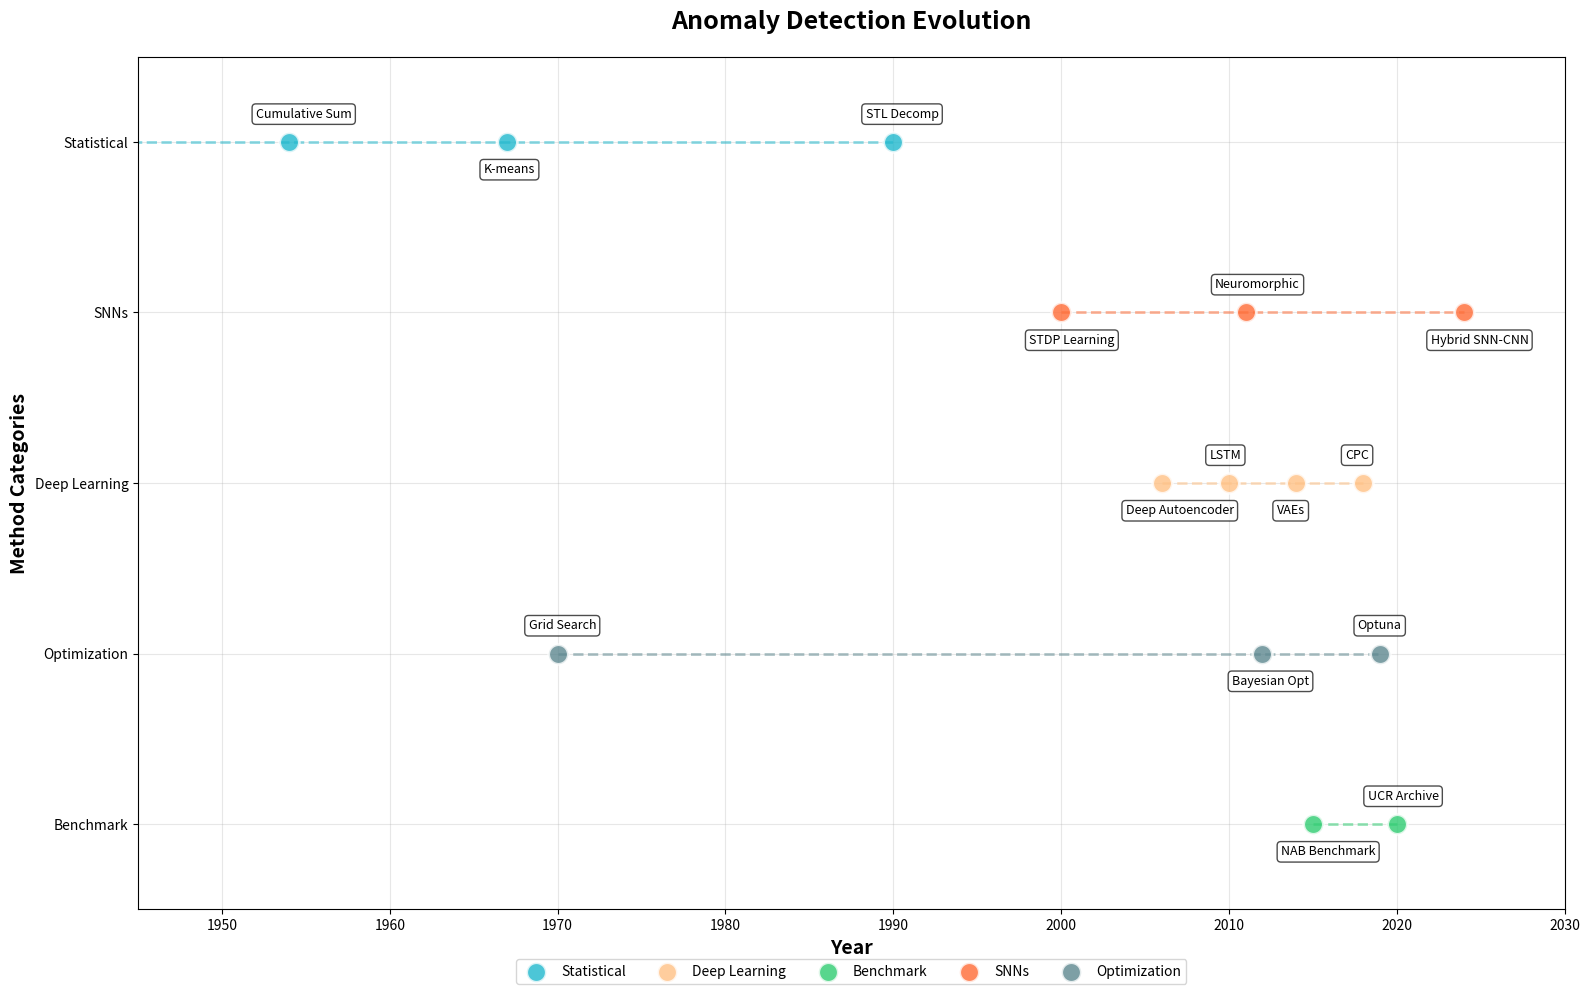

Python code for this plot:
import pandas as pd
import matplotlib.pyplot as plt
import matplotlib.patches as patches
import os
import numpy as np

# Create the data
data = [
    {"Method": "Statistical Process Control", "Category": "Statistical", "Year": 1924, "Energy_Efficiency": "Very High", "Accuracy": "Low"}, #Year of creation
    {"Method": "Cumulative Sum", "Category": "Statistical", "Year": 1954, "Energy_Efficiency": "??", "Accuracy": "??"}, #Year of creation
    #I commented this one because is not added in the State of the art text
    # {"Method": "EWM Charts", "Category": "Statistical", "Year": 1959, "Energy_Efficiency": "??", "Accuracy": "??"}, #Check use in TSAD. 
    {"Method": "K-means Clustering", "Category": "Statistical", "Year": 1967, "Energy_Efficiency": "High", "Accuracy": "Medium"},# Invented in 1956, but popularized and started to used 1967 by MacQueen.
    # {"Method": "Z-score Analysis", "Category": "Statistical", "Year": 1968, "Energy_Efficiency": "Very High", "Accuracy": "Low"},
    {"Method": "STL Decomposition", "Category": "Statistical", "Year": 1990, "Energy_Efficiency": "High", "Accuracy": "Medium"}, #Developed and published 1990
    
    {"Method": "Deep Autoencoder", "Category": "Deep Learning", "Year": 2006, "Energy_Efficiency": "Low", "Accuracy": "High"},#Invented 1980 before but makes sense to put 2006, because a study made by Hinton (Deep Autoencoders)  (https://www.perplexity.ai/search/revisa-si-las-fechas-estan-bie-jupwNGIaRXmZIyh6GkXVPw#1)
    {"Method": "LSTM", "Category": "Deep Learning", "Year": 2010, "Energy_Efficiency": "Low", "Accuracy": "High"},#LSTM Networks THIS IS PROBABLY WRONG!!!!
    {"Method": "VAEs", "Category": "Deep Learning", "Year": 2014, "Energy_Efficiency": "Low", "Accuracy": "High"},# THIS Year is OK
    # {"Method": "Transformers", "Category": "Deep Learning", "Year": 2017, "Energy_Efficiency": "Very Low", "Accuracy": "Very High"}, #I commented this one because is not added in the State of the art text
    {"Method": "CPC", "Category": "Deep Learning", "Year": 2018, "Energy_Efficiency": "??", "Accuracy": "??"}, #THIS IS THE RIGHT, https://arxiv.org/abs/1807.03748
    # {"Method": "Contrastive Learning", "Category": "Deep Learning", "Year": 2020, "Energy_Efficiency": "Low", "Accuracy": "Very High"},
    
    #Me falta comprobar las fechas de aquí en adelante
    {"Method": "NAB Benchmark", "Category": "Benchmark", "Year": 2015, "Energy_Efficiency": "N/A", "Accuracy": "N/A"},
    {"Method": "UCR Archive", "Category": "Benchmark", "Year": 2020, "Energy_Efficiency": "N/A", "Accuracy": "N/A"},
    
    
    {"Method": "STDP Learning", "Category": "SNNs", "Year": 2000, "Energy_Efficiency": "Very High", "Accuracy": "Medium"},##The concept of STDP as a learning rule in neural networks was initially explored in the late 1990s and early 2000s. https://www.sciencedirect.com/science/article/abs/pii/S0925231224019416#:~:text=Spike%2Dtime%20Dependent%20Plasticity%20(STDP)%20is%20a%20Hebbian,on%20the%20relative%20time%20of%20their%20spikes.&text=Background%20of%20spiking%20neural%20network%20(SNN)%20In,algorithm%2Dbased%20machine%20learning%20approach%20for%20neural%20networks.
    # {"Method": "LIF Neurons", "Category": "SNNs", "Year": 2002, "Energy_Efficiency": "Very High", "Accuracy": "Medium"},
    {"Method": "Neuromorphic Hardware", "Category": "SNNs", "Year": 2011, "Energy_Efficiency": "Very High", "Accuracy": "Medium"}, 
    # {"Method": "Edge SNNs", "Category": "SNNs", "Year": 2020, "Energy_Efficiency": "Very High", "Accuracy": "High"},
    {"Method": "Hybrid SNN-CNN", "Category": "SNNs", "Year": 2024, "Energy_Efficiency": "High", "Accuracy": "High"},
    
    {"Method": "Grid Search", "Category": "Optimization", "Year": 1970, "Energy_Efficiency": "Medium", "Accuracy": "Medium"},
    {"Method": "Bayesian Optimization", "Category": "Optimization", "Year": 2012, "Energy_Efficiency": "High", "Accuracy": "High"},
    {"Method": "Optuna Framework", "Category": "Optimization", "Year": 2019, "Energy_Efficiency": "High", "Accuracy": "High"},
]

df = pd.DataFrame(data)

# Create abbreviated method names
def abbreviate_method(method):
    abbrev_map = {
        'Statistical Process Control': 'SPC',
        'Z-score Analysis': 'Z-score',
        'STL Decomposition': 'STL Decomp',
        'K-means Clustering': 'K-means',
        'Deep Autoencoder': 'Deep Autoencoder',  # Add this line to ensure full name is preserved
        'Neuromorphic Hardware': 'Neuromorphic',
        'Contrastive Learning': 'Contrastive',
        'Bayesian Optimization': 'Bayesian Opt',
        'Optuna Framework': 'Optuna'
    }
    return abbrev_map.get(method, method[:15] if len(method) > 15 else method)

df['Method_Short'] = df['Method'].apply(abbreviate_method)

# Define y-positions and colors for each category
category_positions = {
    'Statistical': 4,
    'Deep Learning': 2,
    'SNNs': 3,
    'Optimization': 1,
    'Benchmark': 0
}

colors = {
    'Statistical': '#1FB8CD',
    'Deep Learning': '#FFC185', 
    'SNNs': '#FF6B35',
    'Optimization': '#5D878F',
    'Benchmark': '#2ECC71'
}

# Add y-position with slight offset for overlapping years
df['Y_Position'] = df['Category'].map(category_positions)
df['Label_Y_Text_Offset'] = 0.0 # Initialize new column for label vertical offset in points

# Adjust positions for methods in same year and category
label_vertical_spacing_points = 16 # Points for vertical separation of labels

for category in df['Category'].unique():
    cat_data = df[df['Category'] == category].copy()
    for year in cat_data['Year'].unique():
        year_methods_indices = cat_data[cat_data['Year'] == year].index
        num_methods = len(year_methods_indices)
        
        if num_methods > 1:
            # Offsets for the data points (markers) in data units
            point_y_offsets_data_units = np.linspace(-0.15, 0.15, num_methods)
            
            # Calculate vertical offsets for labels in points
            # This creates a spread of labels vertically around their anchor point
            label_y_offsets_points = np.array([(i - (num_methods - 1) / 2) * label_vertical_spacing_points for i in range(num_methods)])
            
            for i, idx in enumerate(year_methods_indices):
                df.loc[idx, 'Y_Position'] += point_y_offsets_data_units[i]
                df.loc[idx, 'Label_Y_Text_Offset'] = label_y_offsets_points[i]

# Create the plot
fig, ax = plt.subplots(figsize=(16, 10))

# Add connecting lines within each category
for category in ['Statistical', 'Deep Learning', 'SNNs', 'Optimization', 'Benchmark']:
    cat_data = df[df['Category'] == category].sort_values('Year')
    if len(cat_data) > 1:
        ax.plot(cat_data['Year'], cat_data['Y_Position'], 
                color=colors[category], linestyle='--', alpha=0.5, linewidth=2)

# Plot data points for each category
for category in df['Category'].unique():
    cat_data = df[df['Category'] == category]
    
    # Plot markers
    scatter = ax.scatter(cat_data['Year'], cat_data['Y_Position'], 
                        c=colors[category], s=200, alpha=0.8, 
                        edgecolors='white', linewidth=2, 
                        label=category, zorder=5)
    
    # Add text labels
    for i, row in cat_data.iterrows():
        if i % 2 == 0:
            y_offset = -20
        else:
            y_offset = 20
        ax.annotate(row['Method_Short'], 
                   (row['Year'], row['Y_Position']),
                   xytext=(-len(row['Method_Short'])-10, y_offset), # Use the calculated vertical offset for the label
                   textcoords='offset points',
                   fontsize=9, va='center',
                   bbox=dict(boxstyle='round,pad=0.3', facecolor='white', alpha=0.7))

# Customize the plot
ax.set_xlim(1945, 2030)
ax.set_ylim(-0.5, 4.5)
ax.set_xlabel('Year', fontsize=14, fontweight='bold')
ax.set_ylabel('Method Categories', fontsize=14, fontweight='bold')
ax.set_title('Anomaly Detection Evolution', fontsize=18, fontweight='bold', pad=20)

# Set y-axis ticks and labels
ax.set_yticks([0, 1, 2, 3, 4])
ax.set_yticklabels(['Benchmark', 'Optimization', 'Deep Learning', 'SNNs', 'Statistical'])

# Set x-axis ticks
ax.set_xticks(range(1950, 2031, 10))

# Add grid
ax.grid(True, alpha=0.3)

# Add legend
ax.legend(bbox_to_anchor=(0.5, -0.05), loc='upper center', ncol=5, fontsize=10)

# Adjust layout
plt.tight_layout()

# Save the chart
output_path = os.path.join(os.getcwd(), 'javi', 'graficar', 'timeline_chart.png')
print(f"Attempting to save to: {output_path}")

try:
    plt.savefig(output_path, dpi=300, bbox_inches='tight', facecolor='white')
    print(f"Image saved successfully to: {output_path}")
    if os.path.exists(output_path):
        print(f"File size: {os.path.getsize(output_path)} bytes")
except Exception as e:
    print(f"Error saving image: {e}")
    # Save to current directory as fallback
    fallback_path = 'timeline_chart.png'
    plt.savefig(fallback_path, dpi=300, bbox_inches='tight', facecolor='white')
    print(f"Saved to fallback location: {fallback_path}")

# Display the plot
plt.show()
x =5